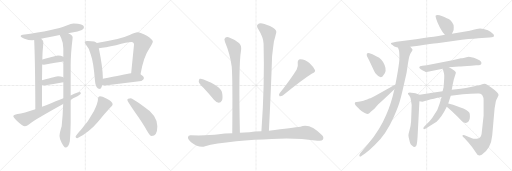
t = 0.00 s
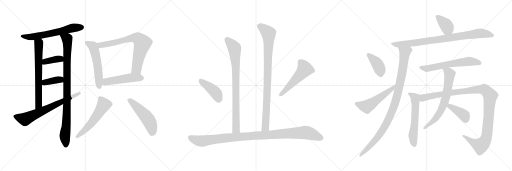
t = 4.03 s
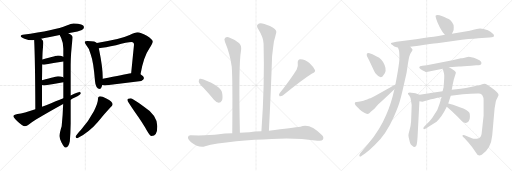
t = 8.07 s
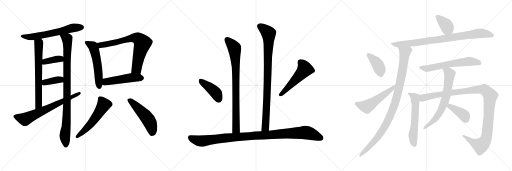
t = 12.10 s
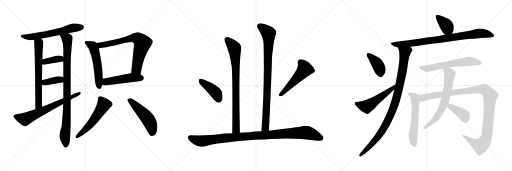
t = 16.13 s
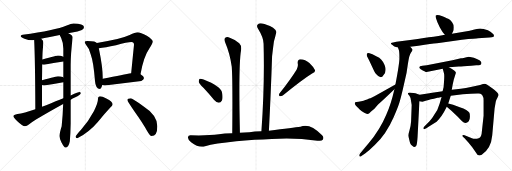
t = 20.17 s

The animated SVG that drew these frames (rendered in a browser with its animation timeline set to each time). Animation: 26 CSS @keyframes rules; one cycle of 20.17 s.

<svg version="1.1" viewBox="0 0 3072 1024" xmlns="http://www.w3.org/2000/svg">
  <g stroke="lightgray" stroke-dasharray="1,1" stroke-width="1" transform="scale(4, 4)">
    <line x1="0" y1="0" x2="256" y2="256"></line>
    <line x1="256" y1="0" x2="0" y2="256"></line>
    <line x1="128" y1="0" x2="128" y2="256"></line>
    <line x1="0" y1="128" x2="256" y2="128"></line>
    <line x1="256" y1="0" x2="512" y2="256"></line>
    <line x1="512" y1="0" x2="256" y2="256"></line>
    <line x1="384" y1="0" x2="384" y2="256"></line>
    <line x1="256" y1="128" x2="512" y2="128"></line>
    <line x1="512" y1="0" x2="768" y2="256"></line>
    <line x1="768" y1="0" x2="512" y2="256"></line>
    <line x1="640" y1="0" x2="640" y2="256"></line>
    <line x1="512" y1="128" x2="768" y2="128"></line>
  </g>
<g transform="scale(1, -1) translate(0, -850)">
   <style type="text/css">
    @keyframes keyframes0 {
      from {
       stroke: black;
       stroke-dashoffset: 621;
       stroke-width: 128;
       }
       67% {
       animation-timing-function: step-end;
       stroke: black;
       stroke-dashoffset: 0;
       stroke-width: 128;
       }
       to {
       stroke: black;
       stroke-width: 1024;
       }
       }
       #make-me-a-hanzi-animation-0 {
         animation: keyframes0 0.755371s both;
         animation-delay: 0.000000s;
         animation-timing-function: linear;
       }
    @keyframes keyframes1 {
      from {
       stroke: black;
       stroke-dashoffset: 670;
       stroke-width: 128;
       }
       69% {
       animation-timing-function: step-end;
       stroke: black;
       stroke-dashoffset: 0;
       stroke-width: 128;
       }
       to {
       stroke: black;
       stroke-width: 1024;
       }
       }
       #make-me-a-hanzi-animation-1 {
         animation: keyframes1 0.795247s both;
         animation-delay: 0.755371s;
         animation-timing-function: linear;
       }
    @keyframes keyframes2 {
      from {
       stroke: black;
       stroke-dashoffset: 940;
       stroke-width: 128;
       }
       75% {
       animation-timing-function: step-end;
       stroke: black;
       stroke-dashoffset: 0;
       stroke-width: 128;
       }
       to {
       stroke: black;
       stroke-width: 1024;
       }
       }
       #make-me-a-hanzi-animation-2 {
         animation: keyframes2 1.014974s both;
         animation-delay: 1.550618s;
         animation-timing-function: linear;
       }
    @keyframes keyframes3 {
      from {
       stroke: black;
       stroke-dashoffset: 377;
       stroke-width: 128;
       }
       55% {
       animation-timing-function: step-end;
       stroke: black;
       stroke-dashoffset: 0;
       stroke-width: 128;
       }
       to {
       stroke: black;
       stroke-width: 1024;
       }
       }
       #make-me-a-hanzi-animation-3 {
         animation: keyframes3 0.556803s both;
         animation-delay: 2.565592s;
         animation-timing-function: linear;
       }
    @keyframes keyframes4 {
      from {
       stroke: black;
       stroke-dashoffset: 375;
       stroke-width: 128;
       }
       55% {
       animation-timing-function: step-end;
       stroke: black;
       stroke-dashoffset: 0;
       stroke-width: 128;
       }
       to {
       stroke: black;
       stroke-width: 1024;
       }
       }
       #make-me-a-hanzi-animation-4 {
         animation: keyframes4 0.555176s both;
         animation-delay: 3.122395s;
         animation-timing-function: linear;
       }
    @keyframes keyframes5 {
      from {
       stroke: black;
       stroke-dashoffset: 684;
       stroke-width: 128;
       }
       69% {
       animation-timing-function: step-end;
       stroke: black;
       stroke-dashoffset: 0;
       stroke-width: 128;
       }
       to {
       stroke: black;
       stroke-width: 1024;
       }
       }
       #make-me-a-hanzi-animation-5 {
         animation: keyframes5 0.806641s both;
         animation-delay: 3.677571s;
         animation-timing-function: linear;
       }
    @keyframes keyframes6 {
      from {
       stroke: black;
       stroke-dashoffset: 553;
       stroke-width: 128;
       }
       64% {
       animation-timing-function: step-end;
       stroke: black;
       stroke-dashoffset: 0;
       stroke-width: 128;
       }
       to {
       stroke: black;
       stroke-width: 1024;
       }
       }
       #make-me-a-hanzi-animation-6 {
         animation: keyframes6 0.700033s both;
         animation-delay: 4.484212s;
         animation-timing-function: linear;
       }
    @keyframes keyframes7 {
      from {
       stroke: black;
       stroke-dashoffset: 728;
       stroke-width: 128;
       }
       70% {
       animation-timing-function: step-end;
       stroke: black;
       stroke-dashoffset: 0;
       stroke-width: 128;
       }
       to {
       stroke: black;
       stroke-width: 1024;
       }
       }
       #make-me-a-hanzi-animation-7 {
         animation: keyframes7 0.842448s both;
         animation-delay: 5.184245s;
         animation-timing-function: linear;
       }
    @keyframes keyframes8 {
      from {
       stroke: black;
       stroke-dashoffset: 496;
       stroke-width: 128;
       }
       62% {
       animation-timing-function: step-end;
       stroke: black;
       stroke-dashoffset: 0;
       stroke-width: 128;
       }
       to {
       stroke: black;
       stroke-width: 1024;
       }
       }
       #make-me-a-hanzi-animation-8 {
         animation: keyframes8 0.653646s both;
         animation-delay: 6.026693s;
         animation-timing-function: linear;
       }
    @keyframes keyframes9 {
      from {
       stroke: black;
       stroke-dashoffset: 551;
       stroke-width: 128;
       }
       64% {
       animation-timing-function: step-end;
       stroke: black;
       stroke-dashoffset: 0;
       stroke-width: 128;
       }
       to {
       stroke: black;
       stroke-width: 1024;
       }
       }
       #make-me-a-hanzi-animation-9 {
         animation: keyframes9 0.698405s both;
         animation-delay: 6.680339s;
         animation-timing-function: linear;
       }
    @keyframes keyframes10 {
      from {
       stroke: black;
       stroke-dashoffset: 509;
       stroke-width: 128;
       }
       62% {
       animation-timing-function: step-end;
       stroke: black;
       stroke-dashoffset: 0;
       stroke-width: 128;
       }
       to {
       stroke: black;
       stroke-width: 1024;
       }
       }
       #make-me-a-hanzi-animation-10 {
         animation: keyframes10 0.664225s both;
         animation-delay: 7.378744s;
         animation-timing-function: linear;
       }
    @keyframes keyframes11 {
      from {
       stroke: black;
       stroke-dashoffset: 832;
       stroke-width: 128;
       }
       73% {
       animation-timing-function: step-end;
       stroke: black;
       stroke-dashoffset: 0;
       stroke-width: 128;
       }
       to {
       stroke: black;
       stroke-width: 1024;
       }
       }
       #make-me-a-hanzi-animation-11 {
         animation: keyframes11 0.927083s both;
         animation-delay: 8.042969s;
         animation-timing-function: linear;
       }
    @keyframes keyframes12 {
      from {
       stroke: black;
       stroke-dashoffset: 910;
       stroke-width: 128;
       }
       75% {
       animation-timing-function: step-end;
       stroke: black;
       stroke-dashoffset: 0;
       stroke-width: 128;
       }
       to {
       stroke: black;
       stroke-width: 1024;
       }
       }
       #make-me-a-hanzi-animation-12 {
         animation: keyframes12 0.990560s both;
         animation-delay: 8.970052s;
         animation-timing-function: linear;
       }
    @keyframes keyframes13 {
      from {
       stroke: black;
       stroke-dashoffset: 416;
       stroke-width: 128;
       }
       58% {
       animation-timing-function: step-end;
       stroke: black;
       stroke-dashoffset: 0;
       stroke-width: 128;
       }
       to {
       stroke: black;
       stroke-width: 1024;
       }
       }
       #make-me-a-hanzi-animation-13 {
         animation: keyframes13 0.588542s both;
         animation-delay: 9.960612s;
         animation-timing-function: linear;
       }
    @keyframes keyframes14 {
      from {
       stroke: black;
       stroke-dashoffset: 519;
       stroke-width: 128;
       }
       63% {
       animation-timing-function: step-end;
       stroke: black;
       stroke-dashoffset: 0;
       stroke-width: 128;
       }
       to {
       stroke: black;
       stroke-width: 1024;
       }
       }
       #make-me-a-hanzi-animation-14 {
         animation: keyframes14 0.672363s both;
         animation-delay: 10.549154s;
         animation-timing-function: linear;
       }
    @keyframes keyframes15 {
      from {
       stroke: black;
       stroke-dashoffset: 1051;
       stroke-width: 128;
       }
       77% {
       animation-timing-function: step-end;
       stroke: black;
       stroke-dashoffset: 0;
       stroke-width: 128;
       }
       to {
       stroke: black;
       stroke-width: 1024;
       }
       }
       #make-me-a-hanzi-animation-15 {
         animation: keyframes15 1.105306s both;
         animation-delay: 11.221517s;
         animation-timing-function: linear;
       }
    @keyframes keyframes16 {
      from {
       stroke: black;
       stroke-dashoffset: 384;
       stroke-width: 128;
       }
       56% {
       animation-timing-function: step-end;
       stroke: black;
       stroke-dashoffset: 0;
       stroke-width: 128;
       }
       to {
       stroke: black;
       stroke-width: 1024;
       }
       }
       #make-me-a-hanzi-animation-16 {
         animation: keyframes16 0.562500s both;
         animation-delay: 12.326823s;
         animation-timing-function: linear;
       }
    @keyframes keyframes17 {
      from {
       stroke: black;
       stroke-dashoffset: 864;
       stroke-width: 128;
       }
       74% {
       animation-timing-function: step-end;
       stroke: black;
       stroke-dashoffset: 0;
       stroke-width: 128;
       }
       to {
       stroke: black;
       stroke-width: 1024;
       }
       }
       #make-me-a-hanzi-animation-17 {
         animation: keyframes17 0.953125s both;
         animation-delay: 12.889323s;
         animation-timing-function: linear;
       }
    @keyframes keyframes18 {
      from {
       stroke: black;
       stroke-dashoffset: 989;
       stroke-width: 128;
       }
       76% {
       animation-timing-function: step-end;
       stroke: black;
       stroke-dashoffset: 0;
       stroke-width: 128;
       }
       to {
       stroke: black;
       stroke-width: 1024;
       }
       }
       #make-me-a-hanzi-animation-18 {
         animation: keyframes18 1.054850s both;
         animation-delay: 13.842448s;
         animation-timing-function: linear;
       }
    @keyframes keyframes19 {
      from {
       stroke: black;
       stroke-dashoffset: 398;
       stroke-width: 128;
       }
       56% {
       animation-timing-function: step-end;
       stroke: black;
       stroke-dashoffset: 0;
       stroke-width: 128;
       }
       to {
       stroke: black;
       stroke-width: 1024;
       }
       }
       #make-me-a-hanzi-animation-19 {
         animation: keyframes19 0.573893s both;
         animation-delay: 14.897298s;
         animation-timing-function: linear;
       }
    @keyframes keyframes20 {
      from {
       stroke: black;
       stroke-dashoffset: 530;
       stroke-width: 128;
       }
       63% {
       animation-timing-function: step-end;
       stroke: black;
       stroke-dashoffset: 0;
       stroke-width: 128;
       }
       to {
       stroke: black;
       stroke-width: 1024;
       }
       }
       #make-me-a-hanzi-animation-20 {
         animation: keyframes20 0.681315s both;
         animation-delay: 15.471191s;
         animation-timing-function: linear;
       }
    @keyframes keyframes21 {
      from {
       stroke: black;
       stroke-dashoffset: 613;
       stroke-width: 128;
       }
       67% {
       animation-timing-function: step-end;
       stroke: black;
       stroke-dashoffset: 0;
       stroke-width: 128;
       }
       to {
       stroke: black;
       stroke-width: 1024;
       }
       }
       #make-me-a-hanzi-animation-21 {
         animation: keyframes21 0.748861s both;
         animation-delay: 16.152506s;
         animation-timing-function: linear;
       }
    @keyframes keyframes22 {
      from {
       stroke: black;
       stroke-dashoffset: 584;
       stroke-width: 128;
       }
       66% {
       animation-timing-function: step-end;
       stroke: black;
       stroke-dashoffset: 0;
       stroke-width: 128;
       }
       to {
       stroke: black;
       stroke-width: 1024;
       }
       }
       #make-me-a-hanzi-animation-22 {
         animation: keyframes22 0.725260s both;
         animation-delay: 16.901367s;
         animation-timing-function: linear;
       }
    @keyframes keyframes23 {
      from {
       stroke: black;
       stroke-dashoffset: 1133;
       stroke-width: 128;
       }
       79% {
       animation-timing-function: step-end;
       stroke: black;
       stroke-dashoffset: 0;
       stroke-width: 128;
       }
       to {
       stroke: black;
       stroke-width: 1024;
       }
       }
       #make-me-a-hanzi-animation-23 {
         animation: keyframes23 1.172038s both;
         animation-delay: 17.626627s;
         animation-timing-function: linear;
       }
    @keyframes keyframes24 {
      from {
       stroke: black;
       stroke-dashoffset: 673;
       stroke-width: 128;
       }
       69% {
       animation-timing-function: step-end;
       stroke: black;
       stroke-dashoffset: 0;
       stroke-width: 128;
       }
       to {
       stroke: black;
       stroke-width: 1024;
       }
       }
       #make-me-a-hanzi-animation-24 {
         animation: keyframes24 0.797689s both;
         animation-delay: 18.798665s;
         animation-timing-function: linear;
       }
    @keyframes keyframes25 {
      from {
       stroke: black;
       stroke-dashoffset: 393;
       stroke-width: 128;
       }
       56% {
       animation-timing-function: step-end;
       stroke: black;
       stroke-dashoffset: 0;
       stroke-width: 128;
       }
       to {
       stroke: black;
       stroke-width: 1024;
       }
       }
       #make-me-a-hanzi-animation-25 {
         animation: keyframes25 0.569824s both;
         animation-delay: 19.596354s;
         animation-timing-function: linear;
       }
</style>
<path d="M 441.0 710.5 Q 428.0 710.5 400.0 698.5 Q 330.0 669.5 136.0 642.5 Q 124.0 640.5 124.0 634.5 Q 124.0 626.5 147.0 618.5 Q 171.0 609.5 193.0 609.5 Q 198.0 609.5 205.0 610.5 L 247.0 618.5 Q 281.0 625.5 358.0 640.5 L 410.0 651.5 Q 424.0 654.5 441.0 657.5 Q 464.0 661.5 491.0 671.5 Q 504.0 678.5 504.0 689.5 Q 502.0 708.5 441.0 710.5 Z" fill="lightgray"></path> 
<path d="M 205.0 610.5 Q 211.0 490.5 212.0 195.5 C 212.0 165.5 252.0 180.5 252.0 210.5 L 252.0 340.5 L 252.0 369.5 Q 253.0 422.5 253.0 463.5 L 254.0 493.5 Q 255.0 541.5 257.0 557.5 Q 260.0 587.5 260.0 598.5 Q 260.0 607.5 247.0 618.5 C 226.0 640.5 204.0 640.5 205.0 610.5 Z" fill="lightgray"></path> 
<path d="M 379.0 226.5 Q 377.0 159.5 370.0 93.5 Q 357.0 52.5 357.0 34.5 Q 357.0 19.5 369.0 -4.5 Q 385.0 -34.5 392.0 -34.5 Q 412.0 -34.5 419.0 3.5 Q 423.0 47.5 424.0 108.5 L 424.0 252.5 L 424.0 278.5 L 424.0 458.5 Q 424.0 527.5 436.0 626.5 Q 436.0 639.5 410.0 651.5 C 384.0 667.5 345.0 667.5 358.0 640.5 Q 361.0 635.5 367.0 622.5 Q 380.0 593.5 380.0 558.5 L 380.0 510.5 L 380.0 481.5 L 380.0 386.5 L 380.0 357.5 L 380.0 261.5 L 379.0 226.5 Z" fill="lightgray"></path> 
<path d="M 380.0 510.5 Q 379.0 511.5 377.0 512.5 Q 365.0 517.5 348.0 517.5 Q 343.0 517.5 254.0 493.5 C 225.0 485.5 223.0 467.5 253.0 463.5 Q 258.0 462.5 264.0 462.5 Q 321.0 472.5 380.0 481.5 C 410.0 486.5 406.0 495.5 380.0 510.5 Z" fill="lightgray"></path> 
<path d="M 380.0 386.5 Q 379.0 387.5 377.0 388.5 Q 365.0 393.5 348.0 393.5 Q 343.0 393.5 252.0 369.5 C 223.0 361.5 223.0 349.5 252.0 340.5 Q 256.0 338.5 264.0 338.5 Q 321.0 347.5 380.0 357.5 C 410.0 362.5 406.0 371.5 380.0 386.5 Z" fill="lightgray"></path> 
<path d="M 212.0 195.5 Q 142.0 172.5 105.0 166.5 Q 80.0 161.5 80.0 153.5 Q 80.0 146.5 104.0 123.5 Q 136.0 93.5 149.0 93.5 Q 164.0 93.5 189.0 115.5 Q 236.0 147.5 379.0 226.5 L 424.0 252.5 Q 435.0 258.5 449.0 265.5 Q 485.0 285.5 485.0 290.5 Q 485.0 298.5 476.0 298.5 Q 473.0 298.5 424.0 278.5 L 380.0 261.5 Q 339.0 245.5 277.0 219.5 Q 264.0 215.5 252.0 210.5 L 212.0 195.5 Z" fill="lightgray"></path> 
<path d="M 525.0 605.5 Q 508.0 605.5 508.0 598.5 Q 508.0 593.5 518.0 579.5 Q 536.0 560.5 544.0 525.5 Q 561.0 479.5 570.0 365.5 Q 573.0 319.5 600.0 317.5 Q 608.0 317.5 613.0 340.5 L 617.0 378.5 L 617.0 386.5 Q 617.0 442.5 593.0 561.5 L 581.0 592.5 Q 577.0 598.5 565.0 601.5 Q 550.0 605.5 525.0 605.5 Z" fill="lightgray"></path> 
<path d="M 843.0 405.5 Q 861.0 510.5 896.0 560.5 Q 917.0 593.5 917.0 602.5 Q 917.0 612.5 881.0 636.5 Q 843.0 657.5 825.0 657.5 Q 812.0 657.5 778.0 640.5 Q 722.0 614.5 581.0 592.5 C 551.0 587.5 563.0 557.5 593.0 561.5 Q 629.0 565.5 696.0 579.5 Q 765.0 598.5 789.0 598.5 Q 804.0 598.5 804.0 582.5 L 787.0 411.5 C 784.0 381.5 838.0 375.5 843.0 405.5 Z" fill="lightgray"></path> 
<path d="M 613.0 340.5 Q 619.0 338.5 629.0 338.5 Q 735.0 351.5 848.0 365.5 Q 864.0 373.5 864.0 382.5 Q 864.0 393.5 843.0 405.5 C 823.0 418.5 817.0 416.5 787.0 411.5 Q 748.0 404.5 617.0 378.5 C 588.0 372.5 584.0 346.5 613.0 340.5 Z" fill="lightgray"></path> 
<path d="M 600.0 273.5 Q 595.0 273.5 591.0 268.5 Q 588.0 263.5 588.0 258.5 Q 588.0 233.5 564.0 185.5 Q 530.0 121.5 485.0 70.5 Q 459.0 43.5 453.0 30.5 Q 457.0 21.5 464.0 21.5 Q 534.0 57.5 587.0 119.5 Q 628.0 170.5 662.0 206.5 Q 676.0 218.5 676.0 225.5 Q 676.0 241.5 638.0 260.5 Q 613.0 273.5 600.0 273.5 Z" fill="lightgray"></path> 
<path d="M 785.0 261.5 Q 764.0 261.5 764.0 250.5 Q 764.0 243.5 806.0 183.5 Q 856.0 113.5 882.0 66.5 Q 900.0 34.5 909.0 34.5 Q 944.0 34.5 944.0 93.5 Q 944.0 160.5 858.0 215.5 Q 793.0 261.5 785.0 261.5 Z" fill="lightgray"></path> 
<path d="M 1439.5 55.0 Q 1430.5 466.0 1446.5 550.0 Q 1450.5 577.0 1435.5 592.0 Q 1410.5 614.0 1378.5 625.0 Q 1362.5 632.0 1351.5 625.0 Q 1342.5 618.0 1349.5 601.0 Q 1380.5 528.0 1390.5 451.0 Q 1396.5 372.0 1393.5 51.0 C 1393.5 21.0 1440.5 25.0 1439.5 55.0 Z" fill="lightgray"></path> 
<path d="M 1613.5 67.0 Q 1625.5 301.0 1632.5 514.0 Q 1638.5 566.0 1643.5 602.0 Q 1652.5 633.0 1657.5 656.0 Q 1661.5 668.0 1638.5 685.0 Q 1599.5 706.0 1573.5 710.0 Q 1555.5 714.0 1546.5 704.0 Q 1537.5 697.0 1547.5 680.0 Q 1581.5 625.0 1581.5 589.0 Q 1588.5 345.0 1568.5 63.0 C 1566.5 33.0 1611.5 37.0 1613.5 67.0 Z" fill="lightgray"></path> 
<path d="M 1220.5 324.0 Q 1251.5 291.0 1283.5 252.0 Q 1296.5 236.0 1312.5 235.0 Q 1324.5 235.0 1331.5 248.0 Q 1338.5 263.0 1332.5 295.0 Q 1325.5 334.0 1221.5 374.0 Q 1205.5 380.0 1198.5 378.0 Q 1192.5 374.0 1192.5 361.0 Q 1195.5 349.0 1220.5 324.0 Z" fill="lightgray"></path> 
<path d="M 1779.5 433.0 Q 1745.5 378.0 1677.5 291.0 Q 1670.5 282.0 1677.5 274.0 Q 1687.5 273.0 1696.5 278.0 Q 1814.5 374.0 1872.5 410.0 Q 1894.5 417.0 1889.5 431.0 Q 1880.5 450.0 1856.5 473.0 Q 1831.5 495.0 1802.5 496.0 Q 1783.5 495.0 1786.5 470.0 Q 1790.5 454.0 1779.5 433.0 Z" fill="lightgray"></path> 
<path d="M 1527.5 12.0 Q 1579.5 13.0 1630.5 17.0 Q 1762.5 27.0 1904.5 7.0 Q 1929.5 3.0 1936.5 12.0 Q 1945.5 27.0 1932.5 40.0 Q 1856.5 116.0 1802.5 90.0 Q 1760.5 84.0 1613.5 67.0 L 1568.5 63.0 Q 1525.5 62.0 1496.5 58.0 Q 1465.5 57.0 1439.5 55.0 L 1393.5 51.0 Q 1344.5 50.0 1313.5 45.0 Q 1246.5 36.0 1144.5 39.0 Q 1129.5 40.0 1127.5 27.0 Q 1126.5 14.0 1146.5 -2.0 Q 1194.5 -38.0 1230.5 -26.0 Q 1288.5 -11.0 1417.5 3.0 Q 1468.5 9.0 1527.5 12.0 Z" fill="lightgray"></path> 
<path d="M 2711.5 648.0 L 2719.5 665.0 Q 2722.5 671.0 2722.5 688.0 Q 2722.5 705.0 2712.5 718.0 Q 2701.5 731.0 2694.5 735.0 Q 2686.5 739.0 2654.5 753.0 Q 2621.5 767.0 2614.5 758.0 Q 2611.5 755.0 2616.5 740.0 L 2624.5 717.0 L 2638.5 688.0 L 2652.5 663.0 Q 2656.5 655.0 2669.5 642.0 C 2690.5 621.0 2698.5 621.0 2711.5 648.0 Z" fill="lightgray"></path> 
<path d="M 2461.5 571.0 L 2510.5 577.0 L 2548.5 583.0 Q 2615.5 591.0 2633.5 593.0 L 2771.5 613.0 Q 2857.5 620.0 2868.5 621.0 L 2936.5 626.0 Q 2953.5 627.0 2957.5 629.0 Q 2962.5 630.0 2963.5 635.0 Q 2964.5 640.0 2960.5 645.0 Q 2953.5 657.0 2927.5 670.0 Q 2890.5 683.0 2869.5 679.0 L 2853.5 675.0 Q 2825.5 668.0 2818.5 667.0 L 2711.5 648.0 L 2669.5 642.0 L 2630.5 635.0 Q 2621.5 633.0 2533.5 622.0 Q 2509.5 617.0 2472.5 612.0 L 2378.5 600.0 L 2358.5 596.0 Q 2348.5 595.0 2346.0 591.5 Q 2343.5 588.0 2350.5 583.5 Q 2357.5 579.0 2362.0 574.5 Q 2366.5 570.0 2370.5 570.0 L 2380.5 567.0 Q 2386.5 566.0 2387.5 566.0 L 2461.5 571.0 Z" fill="lightgray"></path> 
<path d="M 2387.5 566.0 L 2393.5 549.0 Q 2396.5 537.0 2396.5 503.0 Q 2396.5 469.0 2372.5 344.0 L 2366.5 316.0 Q 2345.5 224.0 2317.5 163.0 Q 2280.5 74.0 2210.5 -10.0 L 2160.5 -70.0 Q 2152.5 -82.0 2157.5 -87.0 Q 2161.5 -91.0 2170.5 -83.0 L 2190.5 -70.0 Q 2214.5 -53.0 2248.5 -19.0 Q 2315.5 42.0 2362.5 149.0 Q 2389.5 211.0 2397.5 239.0 Q 2405.5 266.0 2416.5 313.0 L 2439.5 415.0 L 2447.5 468.0 Q 2455.5 523.0 2465.5 535.0 Q 2474.5 546.0 2475.5 552.0 Q 2475.5 557.0 2461.5 571.0 C 2444.5 595.0 2378.5 595.0 2387.5 566.0 Z" fill="lightgray"></path> 
<path d="M 2217.5 531.0 Q 2209.5 534.0 2204.5 531.0 Q 2200.5 530.0 2200.5 523.0 Q 2200.5 516.0 2204.5 509.0 Q 2208.5 502.0 2214.5 489.0 L 2245.5 424.0 Q 2251.5 412.0 2256.5 407.0 Q 2285.5 372.0 2301.5 401.0 Q 2322.5 423.0 2307.5 461.0 Q 2292.5 499.0 2260.5 512.0 L 2234.5 525.0 L 2217.5 531.0 Z" fill="lightgray"></path> 
<path d="M 2372.5 344.0 L 2246.5 273.0 Q 2229.5 263.0 2222.5 261.0 Q 2214.5 259.0 2208.5 257.0 Q 2202.5 254.0 2197.5 253.0 Q 2192.5 251.0 2188.5 249.0 Q 2184.5 247.0 2167.5 243.0 Q 2149.5 239.0 2139.5 239.0 Q 2128.5 239.0 2128.5 231.0 Q 2128.5 219.0 2144.5 207.0 Q 2146.5 206.0 2156.5 195.0 Q 2166.5 183.0 2185.5 175.0 Q 2203.5 166.0 2207.5 167.0 Q 2217.5 172.0 2220.5 176.0 Q 2222.5 179.0 2226.5 182.0 L 2246.5 199.0 Q 2258.5 214.0 2268.5 224.0 L 2306.5 258.0 L 2366.5 316.0 C 2388.5 337.0 2398.5 359.0 2372.5 344.0 Z" fill="lightgray"></path> 
<path d="M 2693.5 447.0 L 2752.5 452.0 Q 2776.5 454.0 2827.5 457.0 L 2857.5 459.0 Q 2888.5 459.0 2888.5 472.0 Q 2889.5 476.0 2885.0 482.5 Q 2880.5 489.0 2861.0 497.0 Q 2841.5 505.0 2828.5 507.0 Q 2820.5 511.0 2811.5 511.0 Q 2808.5 509.0 2798.5 508.0 L 2787.5 505.0 Q 2771.5 501.0 2765.5 501.0 L 2714.5 490.0 L 2560.5 459.0 L 2534.5 456.0 Q 2515.5 453.0 2515.5 448.0 Q 2515.5 443.0 2524.5 436.0 Q 2551.5 419.0 2559.5 419.0 L 2656.5 439.0 L 2693.5 447.0 Z" fill="lightgray"></path> 
<path d="M 2517.5 282.0 L 2492.5 291.0 Q 2483.5 293.0 2466.5 295.0 Q 2449.5 296.0 2448.5 293.0 Q 2446.5 289.0 2448.5 287.0 Q 2449.5 284.0 2456.5 276.0 Q 2463.5 268.0 2466.5 243.0 Q 2471.5 222.0 2469.5 204.0 L 2466.5 122.0 Q 2464.5 93.0 2457.5 71.0 Q 2450.5 48.0 2450.5 39.0 Q 2450.5 31.0 2455.5 13.0 Q 2459.5 -5.0 2462.5 -11.0 Q 2464.5 -17.0 2473.5 -24.0 Q 2481.5 -31.0 2486.5 -31.0 Q 2491.5 -31.0 2497.5 -24.0 Q 2502.5 -16.0 2505.5 31.0 L 2516.5 243.0 C 2518.5 273.0 2518.5 282.0 2517.5 282.0 Z" fill="lightgray"></path> 
<path d="M 2889.5 47.0 Q 2884.5 19.0 2861.5 19.0 Q 2842.5 17.0 2831.5 22.0 L 2787.5 40.0 Q 2779.5 43.0 2775.5 39.0 Q 2773.5 35.0 2777.5 31.0 L 2787.5 21.0 Q 2801.5 5.0 2810.5 -4.0 L 2833.5 -32.0 L 2857.5 -67.0 Q 2864.5 -81.0 2871.5 -81.0 Q 2879.5 -83.0 2890.5 -77.0 Q 2946.5 -42.0 2953.5 39.0 L 2967.5 200.0 L 2974.5 241.0 Q 2976.5 251.0 2984.5 265.0 Q 2991.5 279.0 2991.5 281.0 Q 2991.5 295.0 2953.5 322.0 Q 2915.5 348.0 2908.5 348.0 Q 2901.5 348.0 2880.5 341.0 L 2824.5 329.0 Q 2796.5 323.0 2764.5 319.0 L 2710.5 313.0 L 2655.5 304.0 L 2583.5 293.0 Q 2580.5 293.0 2576.5 292.0 L 2517.5 282.0 C 2487.5 277.0 2486.5 242.0 2516.5 243.0 L 2534.5 241.0 L 2554.5 247.0 Q 2591.5 256.0 2603.5 258.0 L 2624.5 264.0 Q 2630.5 265.0 2636.5 266.0 L 2649.5 269.0 L 2704.5 277.0 L 2776.5 286.0 L 2824.5 289.0 Q 2862.5 291.0 2874.5 290.0 Q 2901.5 288.0 2901.5 248.0 L 2901.5 157.0 L 2889.5 47.0 Z" fill="lightgray"></path> 
<path d="M 2710.5 313.0 L 2716.5 346.0 L 2722.5 373.0 L 2735.5 414.0 Q 2735.5 425.0 2693.5 447.0 C 2667.5 461.0 2649.5 468.0 2656.5 439.0 L 2664.5 408.0 Q 2667.5 395.0 2661.5 327.0 L 2655.5 304.0 L 2649.5 269.0 L 2637.5 229.0 Q 2627.5 191.0 2605.5 163.0 Q 2593.5 142.0 2578.5 125.0 L 2544.5 91.0 Q 2538.5 85.0 2540.5 80.0 Q 2541.5 74.0 2548.5 77.0 L 2560.5 83.0 L 2571.5 91.0 L 2619.5 121.0 Q 2650.5 148.0 2680.5 210.0 L 2689.5 230.0 L 2704.5 277.0 L 2710.5 313.0 Z" fill="lightgray"></path> 
<path d="M 2680.5 210.0 L 2708.5 187.0 L 2746.5 150.0 Q 2775.5 119.0 2780.5 117.0 Q 2797.5 107.0 2812.5 123.0 Q 2819.5 132.0 2819.5 150.0 Q 2819.5 167.0 2816.5 174.0 Q 2807.5 193.0 2758.5 208.0 L 2718.5 222.0 L 2689.5 230.0 C 2660.5 238.0 2657.5 229.0 2680.5 210.0 Z" fill="lightgray"></path> 
      <clipPath id="make-me-a-hanzi-clip-0">
      <path d="M 441.0 710.5 Q 428.0 710.5 400.0 698.5 Q 330.0 669.5 136.0 642.5 Q 124.0 640.5 124.0 634.5 Q 124.0 626.5 147.0 618.5 Q 171.0 609.5 193.0 609.5 Q 198.0 609.5 205.0 610.5 L 247.0 618.5 Q 281.0 625.5 358.0 640.5 L 410.0 651.5 Q 424.0 654.5 441.0 657.5 Q 464.0 661.5 491.0 671.5 Q 504.0 678.5 504.0 689.5 Q 502.0 708.5 441.0 710.5 Z" fill="lightgray"></path>
      </clipPath>
      <path clip-path="url(#make-me-a-hanzi-clip-0)" d="M 133.0 634.5 L 208.0 631.5 L 345.0 658.5 L 439.0 684.5 L 492.0 688.5 " fill="none" id="make-me-a-hanzi-animation-0" stroke-dasharray="493 986" stroke-linecap="round"></path>

      <clipPath id="make-me-a-hanzi-clip-1">
      <path d="M 205.0 610.5 Q 211.0 490.5 212.0 195.5 C 212.0 165.5 252.0 180.5 252.0 210.5 L 252.0 340.5 L 252.0 369.5 Q 253.0 422.5 253.0 463.5 L 254.0 493.5 Q 255.0 541.5 257.0 557.5 Q 260.0 587.5 260.0 598.5 Q 260.0 607.5 247.0 618.5 C 226.0 640.5 204.0 640.5 205.0 610.5 Z" fill="lightgray"></path>
      </clipPath>
      <path clip-path="url(#make-me-a-hanzi-clip-1)" d="M 213.0 606.5 L 233.0 584.5 L 232.0 232.5 L 227.0 215.5 L 215.0 206.5 " fill="none" id="make-me-a-hanzi-animation-1" stroke-dasharray="542 1084" stroke-linecap="round"></path>

      <clipPath id="make-me-a-hanzi-clip-2">
      <path d="M 379.0 226.5 Q 377.0 159.5 370.0 93.5 Q 357.0 52.5 357.0 34.5 Q 357.0 19.5 369.0 -4.5 Q 385.0 -34.5 392.0 -34.5 Q 412.0 -34.5 419.0 3.5 Q 423.0 47.5 424.0 108.5 L 424.0 252.5 L 424.0 278.5 L 424.0 458.5 Q 424.0 527.5 436.0 626.5 Q 436.0 639.5 410.0 651.5 C 384.0 667.5 345.0 667.5 358.0 640.5 Q 361.0 635.5 367.0 622.5 Q 380.0 593.5 380.0 558.5 L 380.0 510.5 L 380.0 481.5 L 380.0 386.5 L 380.0 357.5 L 380.0 261.5 L 379.0 226.5 Z" fill="lightgray"></path>
      </clipPath>
      <path clip-path="url(#make-me-a-hanzi-clip-2)" d="M 365.0 639.5 L 396.0 622.5 L 405.0 603.5 L 402.0 216.5 L 389.0 37.5 L 395.0 -23.5 " fill="none" id="make-me-a-hanzi-animation-2" stroke-dasharray="812 1624" stroke-linecap="round"></path>

      <clipPath id="make-me-a-hanzi-clip-3">
      <path d="M 380.0 510.5 Q 379.0 511.5 377.0 512.5 Q 365.0 517.5 348.0 517.5 Q 343.0 517.5 254.0 493.5 C 225.0 485.5 223.0 467.5 253.0 463.5 Q 258.0 462.5 264.0 462.5 Q 321.0 472.5 380.0 481.5 C 410.0 486.5 406.0 495.5 380.0 510.5 Z" fill="lightgray"></path>
      </clipPath>
      <path clip-path="url(#make-me-a-hanzi-clip-3)" d="M 259.0 470.5 L 272.0 482.5 L 373.0 503.5 " fill="none" id="make-me-a-hanzi-animation-3" stroke-dasharray="249 498" stroke-linecap="round"></path>

      <clipPath id="make-me-a-hanzi-clip-4">
      <path d="M 380.0 386.5 Q 379.0 387.5 377.0 388.5 Q 365.0 393.5 348.0 393.5 Q 343.0 393.5 252.0 369.5 C 223.0 361.5 223.0 349.5 252.0 340.5 Q 256.0 338.5 264.0 338.5 Q 321.0 347.5 380.0 357.5 C 410.0 362.5 406.0 371.5 380.0 386.5 Z" fill="lightgray"></path>
      </clipPath>
      <path clip-path="url(#make-me-a-hanzi-clip-4)" d="M 259.0 347.5 L 291.0 362.5 L 373.0 379.5 " fill="none" id="make-me-a-hanzi-animation-4" stroke-dasharray="247 494" stroke-linecap="round"></path>

      <clipPath id="make-me-a-hanzi-clip-5">
      <path d="M 212.0 195.5 Q 142.0 172.5 105.0 166.5 Q 80.0 161.5 80.0 153.5 Q 80.0 146.5 104.0 123.5 Q 136.0 93.5 149.0 93.5 Q 164.0 93.5 189.0 115.5 Q 236.0 147.5 379.0 226.5 L 424.0 252.5 Q 435.0 258.5 449.0 265.5 Q 485.0 285.5 485.0 290.5 Q 485.0 298.5 476.0 298.5 Q 473.0 298.5 424.0 278.5 L 380.0 261.5 Q 339.0 245.5 277.0 219.5 Q 264.0 215.5 252.0 210.5 L 212.0 195.5 Z" fill="lightgray"></path>
      </clipPath>
      <path clip-path="url(#make-me-a-hanzi-clip-5)" d="M 88.0 152.5 L 151.0 135.5 L 478.0 291.5 " fill="none" id="make-me-a-hanzi-animation-5" stroke-dasharray="556 1112" stroke-linecap="round"></path>

      <clipPath id="make-me-a-hanzi-clip-6">
      <path d="M 525.0 605.5 Q 508.0 605.5 508.0 598.5 Q 508.0 593.5 518.0 579.5 Q 536.0 560.5 544.0 525.5 Q 561.0 479.5 570.0 365.5 Q 573.0 319.5 600.0 317.5 Q 608.0 317.5 613.0 340.5 L 617.0 378.5 L 617.0 386.5 Q 617.0 442.5 593.0 561.5 L 581.0 592.5 Q 577.0 598.5 565.0 601.5 Q 550.0 605.5 525.0 605.5 Z" fill="lightgray"></path>
      </clipPath>
      <path clip-path="url(#make-me-a-hanzi-clip-6)" d="M 515.0 596.5 L 557.0 573.5 L 568.0 546.5 L 587.0 447.5 L 597.0 328.5 " fill="none" id="make-me-a-hanzi-animation-6" stroke-dasharray="425 850" stroke-linecap="round"></path>

      <clipPath id="make-me-a-hanzi-clip-7">
      <path d="M 843.0 405.5 Q 861.0 510.5 896.0 560.5 Q 917.0 593.5 917.0 602.5 Q 917.0 612.5 881.0 636.5 Q 843.0 657.5 825.0 657.5 Q 812.0 657.5 778.0 640.5 Q 722.0 614.5 581.0 592.5 C 551.0 587.5 563.0 557.5 593.0 561.5 Q 629.0 565.5 696.0 579.5 Q 765.0 598.5 789.0 598.5 Q 804.0 598.5 804.0 582.5 L 787.0 411.5 C 784.0 381.5 838.0 375.5 843.0 405.5 Z" fill="lightgray"></path>
      </clipPath>
      <path clip-path="url(#make-me-a-hanzi-clip-7)" d="M 592.0 590.5 L 608.0 579.5 L 684.0 592.5 L 796.0 622.5 L 830.0 618.5 L 855.0 591.5 L 820.0 438.5 L 795.0 418.5 " fill="none" id="make-me-a-hanzi-animation-7" stroke-dasharray="600 1200" stroke-linecap="round"></path>

      <clipPath id="make-me-a-hanzi-clip-8">
      <path d="M 613.0 340.5 Q 619.0 338.5 629.0 338.5 Q 735.0 351.5 848.0 365.5 Q 864.0 373.5 864.0 382.5 Q 864.0 393.5 843.0 405.5 C 823.0 418.5 817.0 416.5 787.0 411.5 Q 748.0 404.5 617.0 378.5 C 588.0 372.5 584.0 346.5 613.0 340.5 Z" fill="lightgray"></path>
      </clipPath>
      <path clip-path="url(#make-me-a-hanzi-clip-8)" d="M 618.0 346.5 L 637.0 361.5 L 655.0 365.5 L 788.0 384.5 L 851.0 383.5 " fill="none" id="make-me-a-hanzi-animation-8" stroke-dasharray="368 736" stroke-linecap="round"></path>

      <clipPath id="make-me-a-hanzi-clip-9">
      <path d="M 600.0 273.5 Q 595.0 273.5 591.0 268.5 Q 588.0 263.5 588.0 258.5 Q 588.0 233.5 564.0 185.5 Q 530.0 121.5 485.0 70.5 Q 459.0 43.5 453.0 30.5 Q 457.0 21.5 464.0 21.5 Q 534.0 57.5 587.0 119.5 Q 628.0 170.5 662.0 206.5 Q 676.0 218.5 676.0 225.5 Q 676.0 241.5 638.0 260.5 Q 613.0 273.5 600.0 273.5 Z" fill="lightgray"></path>
      </clipPath>
      <path clip-path="url(#make-me-a-hanzi-clip-9)" d="M 602.0 259.5 L 623.0 223.5 L 606.0 194.5 L 544.0 106.5 L 462.0 30.5 " fill="none" id="make-me-a-hanzi-animation-9" stroke-dasharray="423 846" stroke-linecap="round"></path>

      <clipPath id="make-me-a-hanzi-clip-10">
      <path d="M 785.0 261.5 Q 764.0 261.5 764.0 250.5 Q 764.0 243.5 806.0 183.5 Q 856.0 113.5 882.0 66.5 Q 900.0 34.5 909.0 34.5 Q 944.0 34.5 944.0 93.5 Q 944.0 160.5 858.0 215.5 Q 793.0 261.5 785.0 261.5 Z" fill="lightgray"></path>
      </clipPath>
      <path clip-path="url(#make-me-a-hanzi-clip-10)" d="M 773.0 250.5 L 816.0 215.5 L 886.0 138.5 L 911.0 85.5 L 913.0 50.5 " fill="none" id="make-me-a-hanzi-animation-10" stroke-dasharray="381 762" stroke-linecap="round"></path>

      <clipPath id="make-me-a-hanzi-clip-11">
      <path d="M 1439.5 55.0 Q 1430.5 466.0 1446.5 550.0 Q 1450.5 577.0 1435.5 592.0 Q 1410.5 614.0 1378.5 625.0 Q 1362.5 632.0 1351.5 625.0 Q 1342.5 618.0 1349.5 601.0 Q 1380.5 528.0 1390.5 451.0 Q 1396.5 372.0 1393.5 51.0 C 1393.5 21.0 1440.5 25.0 1439.5 55.0 Z" fill="lightgray"></path>
      </clipPath>
      <path clip-path="url(#make-me-a-hanzi-clip-11)" d="M 1361.5 614.0 L 1405.5 565.0 L 1410.5 522.0 L 1417.5 94.0 L 1414.5 73.0 L 1400.5 63.0 " fill="none" id="make-me-a-hanzi-animation-11" stroke-dasharray="704 1408" stroke-linecap="round"></path>

      <clipPath id="make-me-a-hanzi-clip-12">
      <path d="M 1613.5 67.0 Q 1625.5 301.0 1632.5 514.0 Q 1638.5 566.0 1643.5 602.0 Q 1652.5 633.0 1657.5 656.0 Q 1661.5 668.0 1638.5 685.0 Q 1599.5 706.0 1573.5 710.0 Q 1555.5 714.0 1546.5 704.0 Q 1537.5 697.0 1547.5 680.0 Q 1581.5 625.0 1581.5 589.0 Q 1588.5 345.0 1568.5 63.0 C 1566.5 33.0 1611.5 37.0 1613.5 67.0 Z" fill="lightgray"></path>
      </clipPath>
      <path clip-path="url(#make-me-a-hanzi-clip-12)" d="M 1559.5 693.0 L 1611.5 651.0 L 1612.5 634.0 L 1593.5 93.0 L 1575.5 71.0 " fill="none" id="make-me-a-hanzi-animation-12" stroke-dasharray="782 1564" stroke-linecap="round"></path>

      <clipPath id="make-me-a-hanzi-clip-13">
      <path d="M 1220.5 324.0 Q 1251.5 291.0 1283.5 252.0 Q 1296.5 236.0 1312.5 235.0 Q 1324.5 235.0 1331.5 248.0 Q 1338.5 263.0 1332.5 295.0 Q 1325.5 334.0 1221.5 374.0 Q 1205.5 380.0 1198.5 378.0 Q 1192.5 374.0 1192.5 361.0 Q 1195.5 349.0 1220.5 324.0 Z" fill="lightgray"></path>
      </clipPath>
      <path clip-path="url(#make-me-a-hanzi-clip-13)" d="M 1203.5 370.0 L 1289.5 300.0 L 1311.5 256.0 " fill="none" id="make-me-a-hanzi-animation-13" stroke-dasharray="288 576" stroke-linecap="round"></path>

      <clipPath id="make-me-a-hanzi-clip-14">
      <path d="M 1779.5 433.0 Q 1745.5 378.0 1677.5 291.0 Q 1670.5 282.0 1677.5 274.0 Q 1687.5 273.0 1696.5 278.0 Q 1814.5 374.0 1872.5 410.0 Q 1894.5 417.0 1889.5 431.0 Q 1880.5 450.0 1856.5 473.0 Q 1831.5 495.0 1802.5 496.0 Q 1783.5 495.0 1786.5 470.0 Q 1790.5 454.0 1779.5 433.0 Z" fill="lightgray"></path>
      </clipPath>
      <path clip-path="url(#make-me-a-hanzi-clip-14)" d="M 1803.5 477.0 L 1821.5 457.0 L 1829.5 436.0 L 1682.5 281.0 " fill="none" id="make-me-a-hanzi-animation-14" stroke-dasharray="391 782" stroke-linecap="round"></path>

      <clipPath id="make-me-a-hanzi-clip-15">
      <path d="M 1527.5 12.0 Q 1579.5 13.0 1630.5 17.0 Q 1762.5 27.0 1904.5 7.0 Q 1929.5 3.0 1936.5 12.0 Q 1945.5 27.0 1932.5 40.0 Q 1856.5 116.0 1802.5 90.0 Q 1760.5 84.0 1613.5 67.0 L 1568.5 63.0 Q 1525.5 62.0 1496.5 58.0 Q 1465.5 57.0 1439.5 55.0 L 1393.5 51.0 Q 1344.5 50.0 1313.5 45.0 Q 1246.5 36.0 1144.5 39.0 Q 1129.5 40.0 1127.5 27.0 Q 1126.5 14.0 1146.5 -2.0 Q 1194.5 -38.0 1230.5 -26.0 Q 1288.5 -11.0 1417.5 3.0 Q 1468.5 9.0 1527.5 12.0 Z" fill="lightgray"></path>
      </clipPath>
      <path clip-path="url(#make-me-a-hanzi-clip-15)" d="M 1141.5 26.0 L 1168.5 13.0 L 1217.5 5.0 L 1418.5 29.0 L 1832.5 56.0 L 1873.5 46.0 L 1924.5 23.0 " fill="none" id="make-me-a-hanzi-animation-15" stroke-dasharray="923 1846" stroke-linecap="round"></path>

      <clipPath id="make-me-a-hanzi-clip-16">
      <path d="M 2711.5 648.0 L 2719.5 665.0 Q 2722.5 671.0 2722.5 688.0 Q 2722.5 705.0 2712.5 718.0 Q 2701.5 731.0 2694.5 735.0 Q 2686.5 739.0 2654.5 753.0 Q 2621.5 767.0 2614.5 758.0 Q 2611.5 755.0 2616.5 740.0 L 2624.5 717.0 L 2638.5 688.0 L 2652.5 663.0 Q 2656.5 655.0 2669.5 642.0 C 2690.5 621.0 2698.5 621.0 2711.5 648.0 Z" fill="lightgray"></path>
      </clipPath>
      <path clip-path="url(#make-me-a-hanzi-clip-16)" d="M 2620.5 754.0 L 2678.5 697.0 L 2703.5 657.0 " fill="none" id="make-me-a-hanzi-animation-16" stroke-dasharray="256 512" stroke-linecap="round"></path>

      <clipPath id="make-me-a-hanzi-clip-17">
      <path d="M 2461.5 571.0 L 2510.5 577.0 L 2548.5 583.0 Q 2615.5 591.0 2633.5 593.0 L 2771.5 613.0 Q 2857.5 620.0 2868.5 621.0 L 2936.5 626.0 Q 2953.5 627.0 2957.5 629.0 Q 2962.5 630.0 2963.5 635.0 Q 2964.5 640.0 2960.5 645.0 Q 2953.5 657.0 2927.5 670.0 Q 2890.5 683.0 2869.5 679.0 L 2853.5 675.0 Q 2825.5 668.0 2818.5 667.0 L 2711.5 648.0 L 2669.5 642.0 L 2630.5 635.0 Q 2621.5 633.0 2533.5 622.0 Q 2509.5 617.0 2472.5 612.0 L 2378.5 600.0 L 2358.5 596.0 Q 2348.5 595.0 2346.0 591.5 Q 2343.5 588.0 2350.5 583.5 Q 2357.5 579.0 2362.0 574.5 Q 2366.5 570.0 2370.5 570.0 L 2380.5 567.0 Q 2386.5 566.0 2387.5 566.0 L 2461.5 571.0 Z" fill="lightgray"></path>
      </clipPath>
      <path clip-path="url(#make-me-a-hanzi-clip-17)" d="M 2353.5 590.0 L 2393.5 583.0 L 2477.5 592.0 L 2877.5 651.0 L 2924.5 648.0 L 2954.5 638.0 " fill="none" id="make-me-a-hanzi-animation-17" stroke-dasharray="736 1472" stroke-linecap="round"></path>

      <clipPath id="make-me-a-hanzi-clip-18">
      <path d="M 2387.5 566.0 L 2393.5 549.0 Q 2396.5 537.0 2396.5 503.0 Q 2396.5 469.0 2372.5 344.0 L 2366.5 316.0 Q 2345.5 224.0 2317.5 163.0 Q 2280.5 74.0 2210.5 -10.0 L 2160.5 -70.0 Q 2152.5 -82.0 2157.5 -87.0 Q 2161.5 -91.0 2170.5 -83.0 L 2190.5 -70.0 Q 2214.5 -53.0 2248.5 -19.0 Q 2315.5 42.0 2362.5 149.0 Q 2389.5 211.0 2397.5 239.0 Q 2405.5 266.0 2416.5 313.0 L 2439.5 415.0 L 2447.5 468.0 Q 2455.5 523.0 2465.5 535.0 Q 2474.5 546.0 2475.5 552.0 Q 2475.5 557.0 2461.5 571.0 C 2444.5 595.0 2378.5 595.0 2387.5 566.0 Z" fill="lightgray"></path>
      </clipPath>
      <path clip-path="url(#make-me-a-hanzi-clip-18)" d="M 2395.5 564.0 L 2426.5 538.0 L 2426.5 519.0 L 2409.5 399.0 L 2370.5 233.0 L 2338.5 150.0 L 2276.5 41.0 L 2163.5 -82.0 " fill="none" id="make-me-a-hanzi-animation-18" stroke-dasharray="861 1722" stroke-linecap="round"></path>

      <clipPath id="make-me-a-hanzi-clip-19">
      <path d="M 2217.5 531.0 Q 2209.5 534.0 2204.5 531.0 Q 2200.5 530.0 2200.5 523.0 Q 2200.5 516.0 2204.5 509.0 Q 2208.5 502.0 2214.5 489.0 L 2245.5 424.0 Q 2251.5 412.0 2256.5 407.0 Q 2285.5 372.0 2301.5 401.0 Q 2322.5 423.0 2307.5 461.0 Q 2292.5 499.0 2260.5 512.0 L 2234.5 525.0 L 2217.5 531.0 Z" fill="lightgray"></path>
      </clipPath>
      <path clip-path="url(#make-me-a-hanzi-clip-19)" d="M 2211.5 523.0 L 2258.5 476.0 L 2272.5 453.0 L 2284.5 406.0 " fill="none" id="make-me-a-hanzi-animation-19" stroke-dasharray="270 540" stroke-linecap="round"></path>

      <clipPath id="make-me-a-hanzi-clip-20">
      <path d="M 2372.5 344.0 L 2246.5 273.0 Q 2229.5 263.0 2222.5 261.0 Q 2214.5 259.0 2208.5 257.0 Q 2202.5 254.0 2197.5 253.0 Q 2192.5 251.0 2188.5 249.0 Q 2184.5 247.0 2167.5 243.0 Q 2149.5 239.0 2139.5 239.0 Q 2128.5 239.0 2128.5 231.0 Q 2128.5 219.0 2144.5 207.0 Q 2146.5 206.0 2156.5 195.0 Q 2166.5 183.0 2185.5 175.0 Q 2203.5 166.0 2207.5 167.0 Q 2217.5 172.0 2220.5 176.0 Q 2222.5 179.0 2226.5 182.0 L 2246.5 199.0 Q 2258.5 214.0 2268.5 224.0 L 2306.5 258.0 L 2366.5 316.0 C 2388.5 337.0 2398.5 359.0 2372.5 344.0 Z" fill="lightgray"></path>
      </clipPath>
      <path clip-path="url(#make-me-a-hanzi-clip-20)" d="M 2139.5 228.0 L 2188.5 212.0 L 2206.5 215.0 L 2354.5 319.0 L 2367.5 338.0 " fill="none" id="make-me-a-hanzi-animation-20" stroke-dasharray="402 804" stroke-linecap="round"></path>

      <clipPath id="make-me-a-hanzi-clip-21">
      <path d="M 2693.5 447.0 L 2752.5 452.0 Q 2776.5 454.0 2827.5 457.0 L 2857.5 459.0 Q 2888.5 459.0 2888.5 472.0 Q 2889.5 476.0 2885.0 482.5 Q 2880.5 489.0 2861.0 497.0 Q 2841.5 505.0 2828.5 507.0 Q 2820.5 511.0 2811.5 511.0 Q 2808.5 509.0 2798.5 508.0 L 2787.5 505.0 Q 2771.5 501.0 2765.5 501.0 L 2714.5 490.0 L 2560.5 459.0 L 2534.5 456.0 Q 2515.5 453.0 2515.5 448.0 Q 2515.5 443.0 2524.5 436.0 Q 2551.5 419.0 2559.5 419.0 L 2656.5 439.0 L 2693.5 447.0 Z" fill="lightgray"></path>
      </clipPath>
      <path clip-path="url(#make-me-a-hanzi-clip-21)" d="M 2523.5 444.0 L 2560.5 439.0 L 2695.5 467.0 L 2811.5 483.0 L 2875.5 474.0 " fill="none" id="make-me-a-hanzi-animation-21" stroke-dasharray="485 970" stroke-linecap="round"></path>

      <clipPath id="make-me-a-hanzi-clip-22">
      <path d="M 2517.5 282.0 L 2492.5 291.0 Q 2483.5 293.0 2466.5 295.0 Q 2449.5 296.0 2448.5 293.0 Q 2446.5 289.0 2448.5 287.0 Q 2449.5 284.0 2456.5 276.0 Q 2463.5 268.0 2466.5 243.0 Q 2471.5 222.0 2469.5 204.0 L 2466.5 122.0 Q 2464.5 93.0 2457.5 71.0 Q 2450.5 48.0 2450.5 39.0 Q 2450.5 31.0 2455.5 13.0 Q 2459.5 -5.0 2462.5 -11.0 Q 2464.5 -17.0 2473.5 -24.0 Q 2481.5 -31.0 2486.5 -31.0 Q 2491.5 -31.0 2497.5 -24.0 Q 2502.5 -16.0 2505.5 31.0 L 2516.5 243.0 C 2518.5 273.0 2518.5 282.0 2517.5 282.0 Z" fill="lightgray"></path>
      </clipPath>
      <path clip-path="url(#make-me-a-hanzi-clip-22)" d="M 2452.5 290.0 L 2490.5 263.0 L 2492.5 191.0 L 2478.5 42.0 L 2485.5 -17.0 " fill="none" id="make-me-a-hanzi-animation-22" stroke-dasharray="456 912" stroke-linecap="round"></path>

      <clipPath id="make-me-a-hanzi-clip-23">
      <path d="M 2889.5 47.0 Q 2884.5 19.0 2861.5 19.0 Q 2842.5 17.0 2831.5 22.0 L 2787.5 40.0 Q 2779.5 43.0 2775.5 39.0 Q 2773.5 35.0 2777.5 31.0 L 2787.5 21.0 Q 2801.5 5.0 2810.5 -4.0 L 2833.5 -32.0 L 2857.5 -67.0 Q 2864.5 -81.0 2871.5 -81.0 Q 2879.5 -83.0 2890.5 -77.0 Q 2946.5 -42.0 2953.5 39.0 L 2967.5 200.0 L 2974.5 241.0 Q 2976.5 251.0 2984.5 265.0 Q 2991.5 279.0 2991.5 281.0 Q 2991.5 295.0 2953.5 322.0 Q 2915.5 348.0 2908.5 348.0 Q 2901.5 348.0 2880.5 341.0 L 2824.5 329.0 Q 2796.5 323.0 2764.5 319.0 L 2710.5 313.0 L 2655.5 304.0 L 2583.5 293.0 Q 2580.5 293.0 2576.5 292.0 L 2517.5 282.0 C 2487.5 277.0 2486.5 242.0 2516.5 243.0 L 2534.5 241.0 L 2554.5 247.0 Q 2591.5 256.0 2603.5 258.0 L 2624.5 264.0 Q 2630.5 265.0 2636.5 266.0 L 2649.5 269.0 L 2704.5 277.0 L 2776.5 286.0 L 2824.5 289.0 Q 2862.5 291.0 2874.5 290.0 Q 2901.5 288.0 2901.5 248.0 L 2901.5 157.0 L 2889.5 47.0 Z" fill="lightgray"></path>
      </clipPath>
      <path clip-path="url(#make-me-a-hanzi-clip-23)" d="M 2521.5 249.0 L 2543.5 266.0 L 2732.5 299.0 L 2897.5 315.0 L 2925.5 298.0 L 2941.5 276.0 L 2922.5 49.0 L 2911.5 8.0 L 2883.5 -24.0 L 2839.5 -4.0 L 2781.5 36.0 " fill="none" id="make-me-a-hanzi-animation-23" stroke-dasharray="1005 2010" stroke-linecap="round"></path>

      <clipPath id="make-me-a-hanzi-clip-24">
      <path d="M 2710.5 313.0 L 2716.5 346.0 L 2722.5 373.0 L 2735.5 414.0 Q 2735.5 425.0 2693.5 447.0 C 2667.5 461.0 2649.5 468.0 2656.5 439.0 L 2664.5 408.0 Q 2667.5 395.0 2661.5 327.0 L 2655.5 304.0 L 2649.5 269.0 L 2637.5 229.0 Q 2627.5 191.0 2605.5 163.0 Q 2593.5 142.0 2578.5 125.0 L 2544.5 91.0 Q 2538.5 85.0 2540.5 80.0 Q 2541.5 74.0 2548.5 77.0 L 2560.5 83.0 L 2571.5 91.0 L 2619.5 121.0 Q 2650.5 148.0 2680.5 210.0 L 2689.5 230.0 L 2704.5 277.0 L 2710.5 313.0 Z" fill="lightgray"></path>
      </clipPath>
      <path clip-path="url(#make-me-a-hanzi-clip-24)" d="M 2663.5 435.0 L 2690.5 418.0 L 2698.5 403.0 L 2678.5 279.0 L 2665.5 235.0 L 2649.5 195.0 L 2611.5 138.0 L 2545.5 84.0 " fill="none" id="make-me-a-hanzi-animation-24" stroke-dasharray="545 1090" stroke-linecap="round"></path>

      <clipPath id="make-me-a-hanzi-clip-25">
      <path d="M 2680.5 210.0 L 2708.5 187.0 L 2746.5 150.0 Q 2775.5 119.0 2780.5 117.0 Q 2797.5 107.0 2812.5 123.0 Q 2819.5 132.0 2819.5 150.0 Q 2819.5 167.0 2816.5 174.0 Q 2807.5 193.0 2758.5 208.0 L 2718.5 222.0 L 2689.5 230.0 C 2660.5 238.0 2657.5 229.0 2680.5 210.0 Z" fill="lightgray"></path>
      </clipPath>
      <path clip-path="url(#make-me-a-hanzi-clip-25)" d="M 2694.5 222.0 L 2697.5 214.0 L 2784.5 159.0 L 2792.5 135.0 " fill="none" id="make-me-a-hanzi-animation-25" stroke-dasharray="265 530" stroke-linecap="round"></path>

</g>
</svg>
